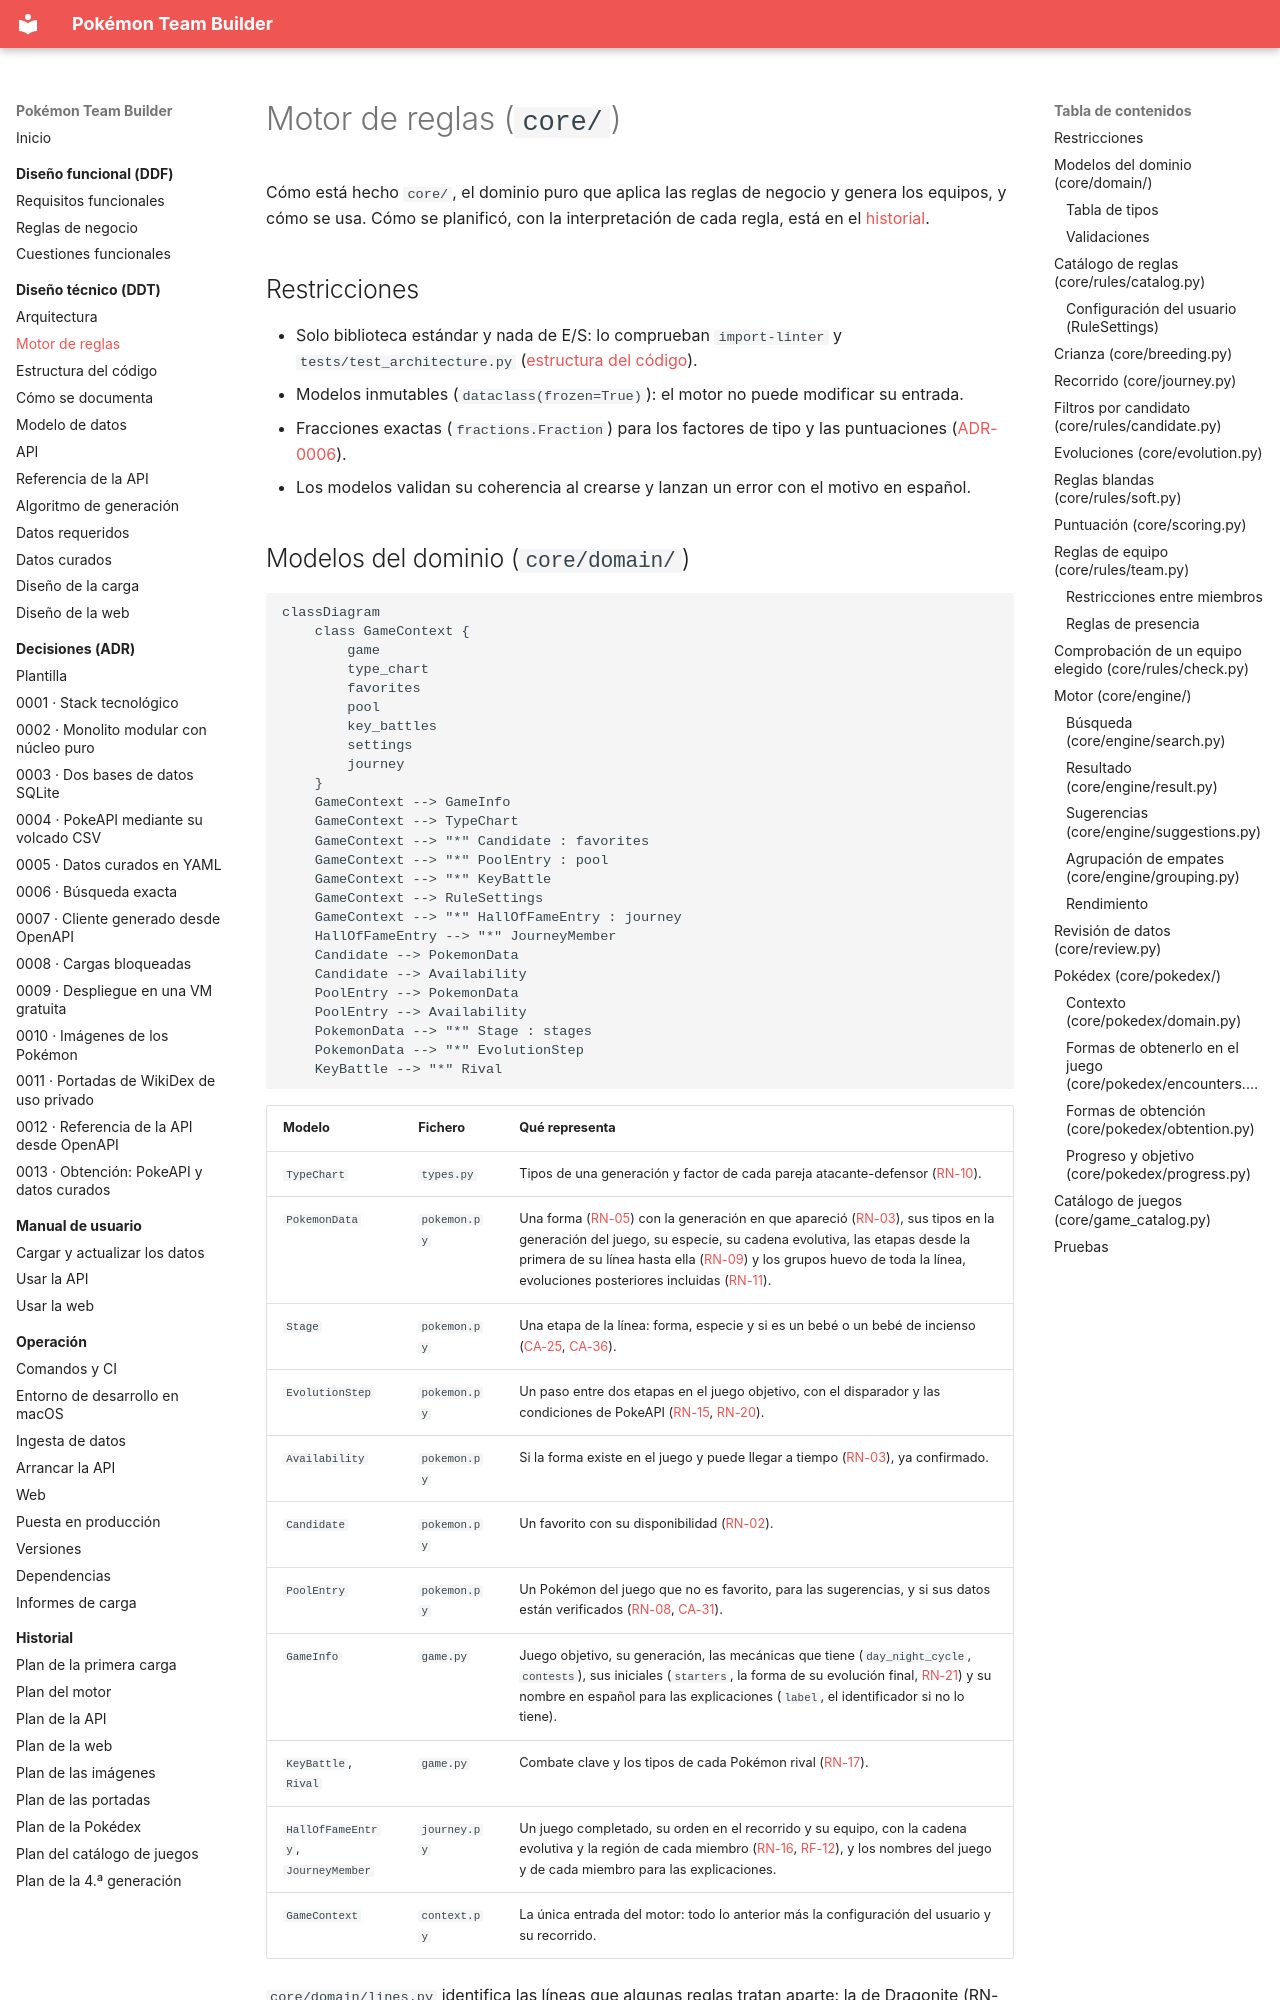

repository: AlbertoMercado/pokemon-team-builder · page: 02-ddt/motor/index.html · generator: mkdocs

# Motor de reglas (`core/`)

Cómo está hecho `core/`, el dominio puro que aplica las reglas de negocio y genera los
equipos, y cómo se usa. Cómo se planificó, con la interpretación de cada regla, está en el
[historial](../06-historial/plan-motor.md).

## Restricciones

- Solo biblioteca estándar y nada de E/S: lo comprueban `import-linter` y
  `tests/test_architecture.py` ([estructura del código](estructura-codigo.md#reglas-de-dependencia)).
- Modelos inmutables (`dataclass(frozen=True)`): el motor no puede modificar su entrada.
- Fracciones exactas (`fractions.Fraction`) para los factores de tipo y las puntuaciones
  ([ADR-0006](../03-adr/0006-algoritmo-busqueda-exacta.md)).
- Los modelos validan su coherencia al crearse y lanzan un error con el motivo en español.

## Modelos del dominio (`core/domain/`)

```mermaid
classDiagram
    class GameContext {
        game
        type_chart
        favorites
        pool
        key_battles
        settings
        journey
    }
    GameContext --> GameInfo
    GameContext --> TypeChart
    GameContext --> "*" Candidate : favorites
    GameContext --> "*" PoolEntry : pool
    GameContext --> "*" KeyBattle
    GameContext --> RuleSettings
    GameContext --> "*" HallOfFameEntry : journey
    HallOfFameEntry --> "*" JourneyMember
    Candidate --> PokemonData
    Candidate --> Availability
    PoolEntry --> PokemonData
    PoolEntry --> Availability
    PokemonData --> "*" Stage : stages
    PokemonData --> "*" EvolutionStep
    KeyBattle --> "*" Rival
```

| Modelo | Fichero | Qué representa |
|--------|---------|----------------|
| `TypeChart` | `types.py` | Tipos de una generación y factor de cada pareja atacante-defensor ([RN-10](../01-ddf/reglas-negocio.md#rn-10)). |
| `PokemonData` | `pokemon.py` | Una forma ([RN-05](../01-ddf/reglas-negocio.md#rn-05)) con la generación en que apareció ([RN-03](../01-ddf/reglas-negocio.md#rn-03)), sus tipos en la generación del juego, su especie, su cadena evolutiva, las etapas desde la primera de su línea hasta ella ([RN-09](../01-ddf/reglas-negocio.md#rn-09)) y los grupos huevo de toda la línea, evoluciones posteriores incluidas ([RN-11](../01-ddf/reglas-negocio.md#rn-11)). |
| `Stage` | `pokemon.py` | Una etapa de la línea: forma, especie y si es un bebé o un bebé de incienso ([CA-25](../01-ddf/cuestiones-abiertas.md#resueltas), [CA-36](../01-ddf/cuestiones-abiertas.md#resueltas)). |
| `EvolutionStep` | `pokemon.py` | Un paso entre dos etapas en el juego objetivo, con el disparador y las condiciones de PokeAPI ([RN-15](../01-ddf/reglas-negocio.md#rn-15), [RN-20](../01-ddf/reglas-negocio.md#rn-20)). |
| `Availability` | `pokemon.py` | Si la forma existe en el juego y puede llegar a tiempo ([RN-03](../01-ddf/reglas-negocio.md#rn-03)), ya confirmado. |
| `Candidate` | `pokemon.py` | Un favorito con su disponibilidad ([RN-02](../01-ddf/reglas-negocio.md#rn-02)). |
| `PoolEntry` | `pokemon.py` | Un Pokémon del juego que no es favorito, para las sugerencias, y si sus datos están verificados ([RN-08](../01-ddf/reglas-negocio.md#rn-08), [CA-31](../01-ddf/cuestiones-abiertas.md#resueltas)). |
| `GameInfo` | `game.py` | Juego objetivo, su generación, las mecánicas que tiene (`day_night_cycle`, `contests`), sus iniciales (`starters`, la forma de su evolución final, [RN-21](../01-ddf/reglas-negocio.md#rn-21)) y su nombre en español para las explicaciones (`label`, el identificador si no lo tiene). |
| `KeyBattle`, `Rival` | `game.py` | Combate clave y los tipos de cada Pokémon rival ([RN-17](../01-ddf/reglas-negocio.md#rn-17)). |
| `HallOfFameEntry`, `JourneyMember` | `journey.py` | Un juego completado, su orden en el recorrido y su equipo, con la cadena evolutiva y la región de cada miembro ([RN-16](../01-ddf/reglas-negocio.md#rn-16), [RF-12](../01-ddf/requisitos-funcionales.md#rf-12)), y los nombres del juego y de cada miembro para las explicaciones. |
| `GameContext` | `context.py` | La única entrada del motor: todo lo anterior más la configuración del usuario y su recorrido. |

`core/domain/lines.py` identifica las líneas que algunas reglas tratan aparte: la de Dragonite
(RN-13, RN-16) y las evoluciones de Eevee que enumera RN-14.
